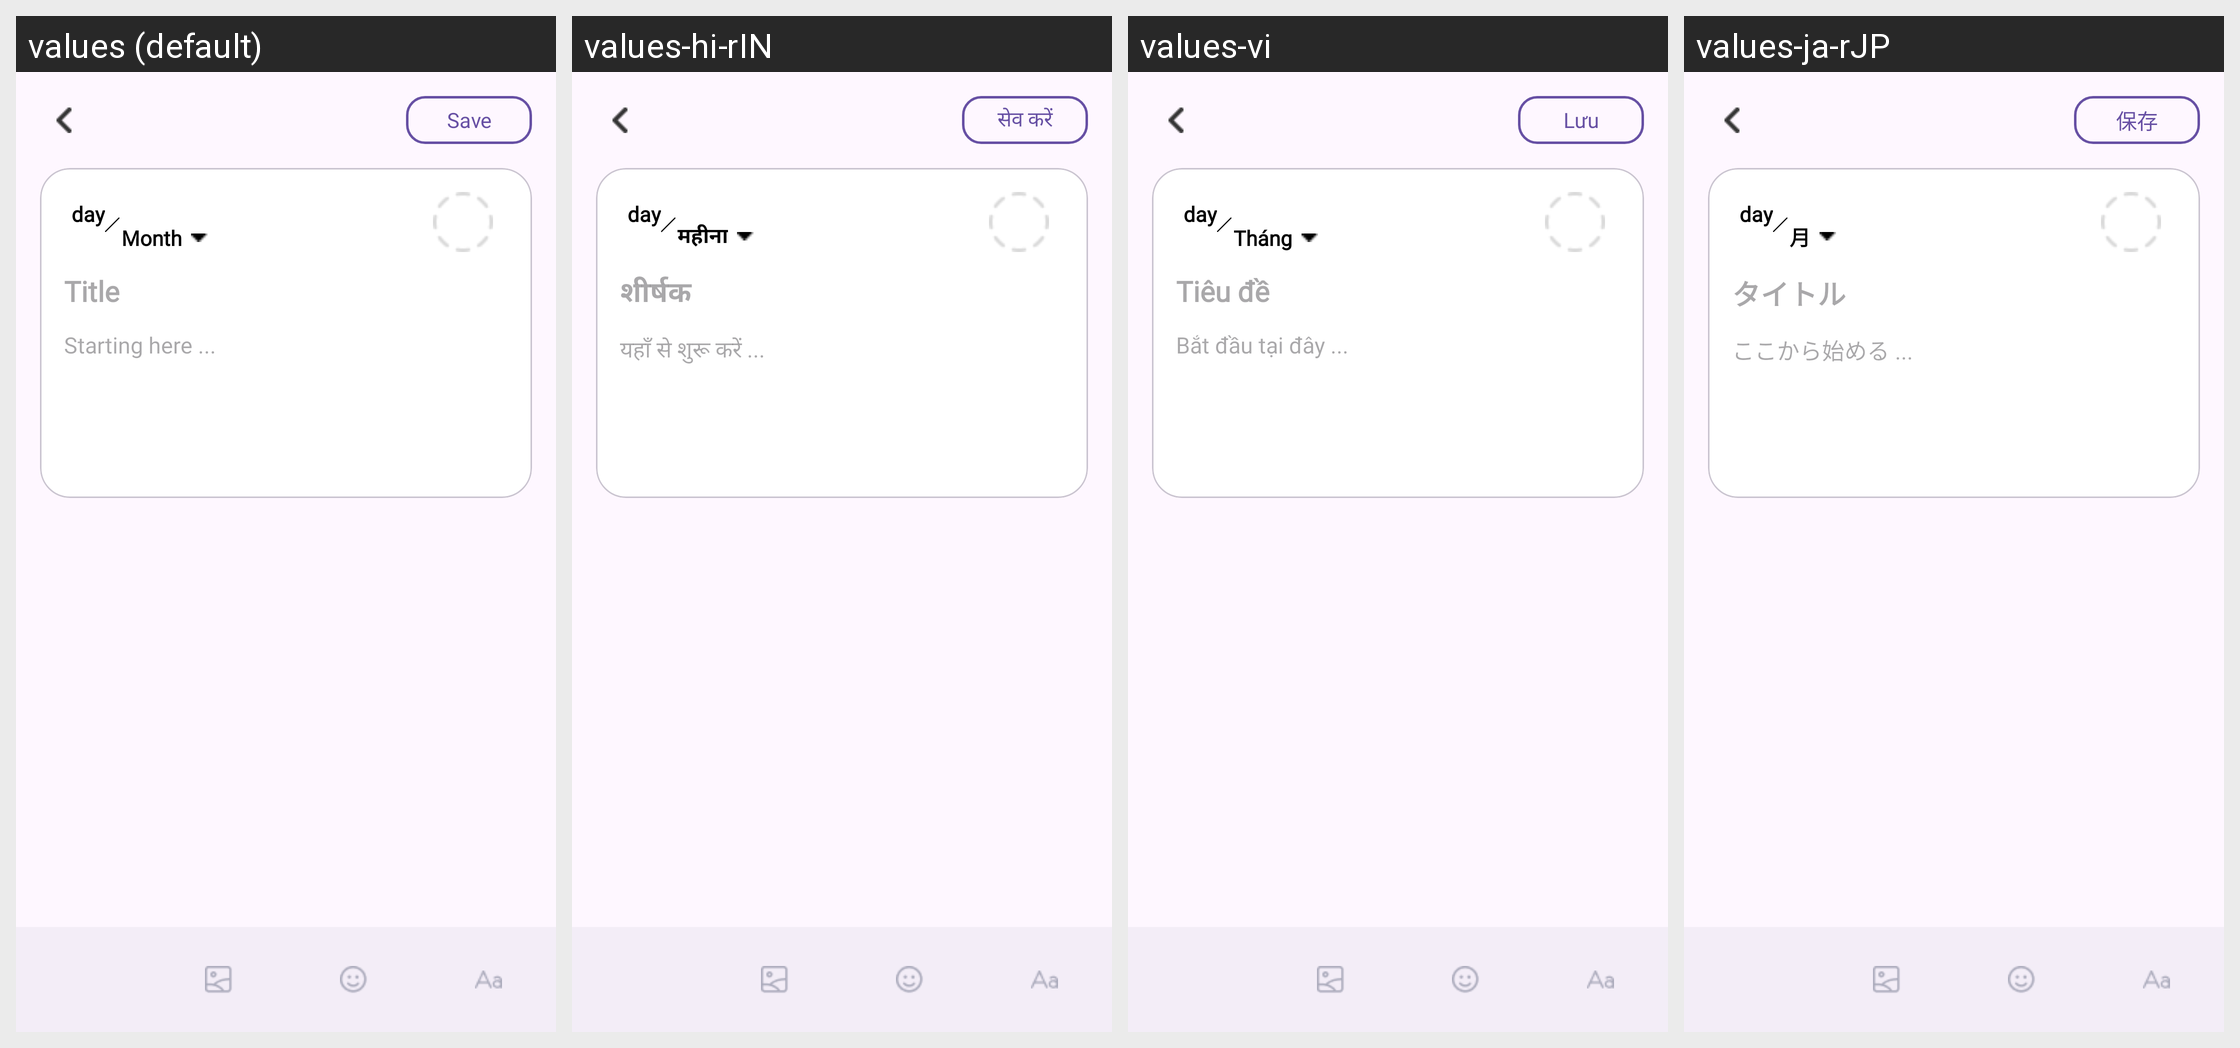

The same Android screen rendered under several of its app's locales, left to right. List the strings drawn on it with the default value and each locale's translation.
Android screen res/layout/activity_add_diary.xml rendered under 4 locales, left to right: values (default), values-hi-rIN, values-vi, values-ja-rJP. Device: Nexus 5 (rendered at 1080×1920; each locale shown at half size, 540×960, under a caption strip naming it); theme Theme.MyApplication.
Other locales in the repository, not shown: values-de-rDE, values-es-rES, values-fr-rFR, values-pt-rPT.
Strings drawn on this screen, with the default value and each locale's value (text and hints the layout hard-codes, and strings that could not be matched under every locale, appear in the picture but are not listed):

save
  values: Save
  values-hi-rIN: सेव करें
  values-vi: Lưu
  values-ja-rJP: 保存

month
  values: Month
  values-hi-rIN: महीना
  values-vi: Tháng
  values-ja-rJP: 月

title
  values: Title
  values-hi-rIN: शीर्षक
  values-vi: Tiêu đề
  values-ja-rJP: タイトル

starting_here
  values: Starting here ...
  values-hi-rIN: यहाँ से शुरू करें ...
  values-vi: Bắt đầu tại đây ...
  values-ja-rJP: ここから始める ...
